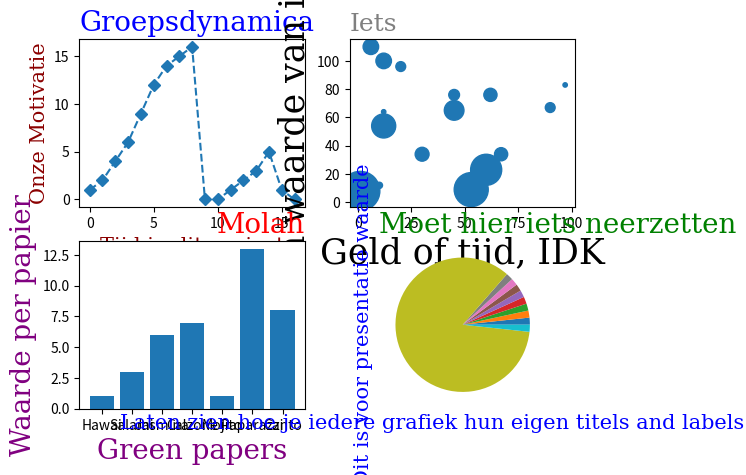

Here is the Python script that generated this plot:
import matplotlib.pyplot as plt
import numpy as np



#plot 1
#xpoints = np.array([1, 2, 3, 4, 5, 6, 7, 8, 9, 10])
ypoints = np.array([1, 2, 4, 6, 9, 12, 14, 15, 16, 0, 0, 1, 2, 3, 5, 1, 0])

font1 = {'family':'serif','color':'blue','size':20}
font2 = {'family':'serif','color':'darkred','size':15}

plt.subplot(2,2,1)
plt.plot(ypoints, marker = 'D', linestyle = 'dashed')

plt.title("Groepsdynamica", fontdict = font1, loc = "left")
plt.xlabel("Tijd in dit project", fontdict = font2)
plt.ylabel("Onze Motivatie", fontdict = font2)

#plot 2
xpoints = np.array([10, 20, 30, 45, 60, 12, 45, 62, 97, 12, 53, 1, 5, 90, 6, 12, 67])
ypoints = np.array([12, 96, 34, 65, 23, 64, 76, 76, 83, 54, 9, 8, 2, 67, 110, 100, 34])
sizes = np.array([20, 50, 100, 200, 500, 10, 60, 90, 10, 300, 600, 800, 75, 50, 125, 125, 90])

font1 = {'family':'serif','color':'grey','size':18}
font2 = {'family':'serif','color':'black','size':25}

plt.subplot(2,2,2)
plt.scatter(xpoints, ypoints, s=sizes)

plt.title("Iets", fontdict = font1, loc = "left")
plt.xlabel("Geld of tijd, IDK", fontdict = font2)
plt.ylabel("Een waarde van iets", fontdict = font2)

#plot 3
xpoints = np.array(["Hawai","Salami","Jasmina","Calzone","Mojito","Paparazzi","Canto"])
ypoints = np.array([1, 3, 6, 7, 1, 13, 8])

font1 = {'family':'serif','color':'red','size':20}
font2 = {'family':'serif','color':'purple','size':20}


plt.subplot(2,2,3)
plt.bar(xpoints, ypoints)

plt.title("Molah", fontdict = font1, loc = "right")
plt.xlabel("Green papers", fontdict = font2)
plt.ylabel("Waarde per papier", fontdict = font2)

def Plot4():
    #plot 4
    ypoints = np.array([1, 1, 1, 1, 1, 1, 1, 1, 50, 1])

    font1 = {'family':'serif','color':'green','size':20}
    font2 = {'family':'serif','color':'blue','size':15}


    plt.subplot(2,2,4)
    plt.pie(ypoints)

    plt.title("Moet hier iets neerzetten", fontdict = font1, loc = "left")
    plt.xlabel("Laten zien hoe je iedere grafiek hun eigen titels and labels geeft", fontdict = font2)
    plt.ylabel("Dit is voor presentatie waarde", fontdict = font2)

Plot4()

plt.show()